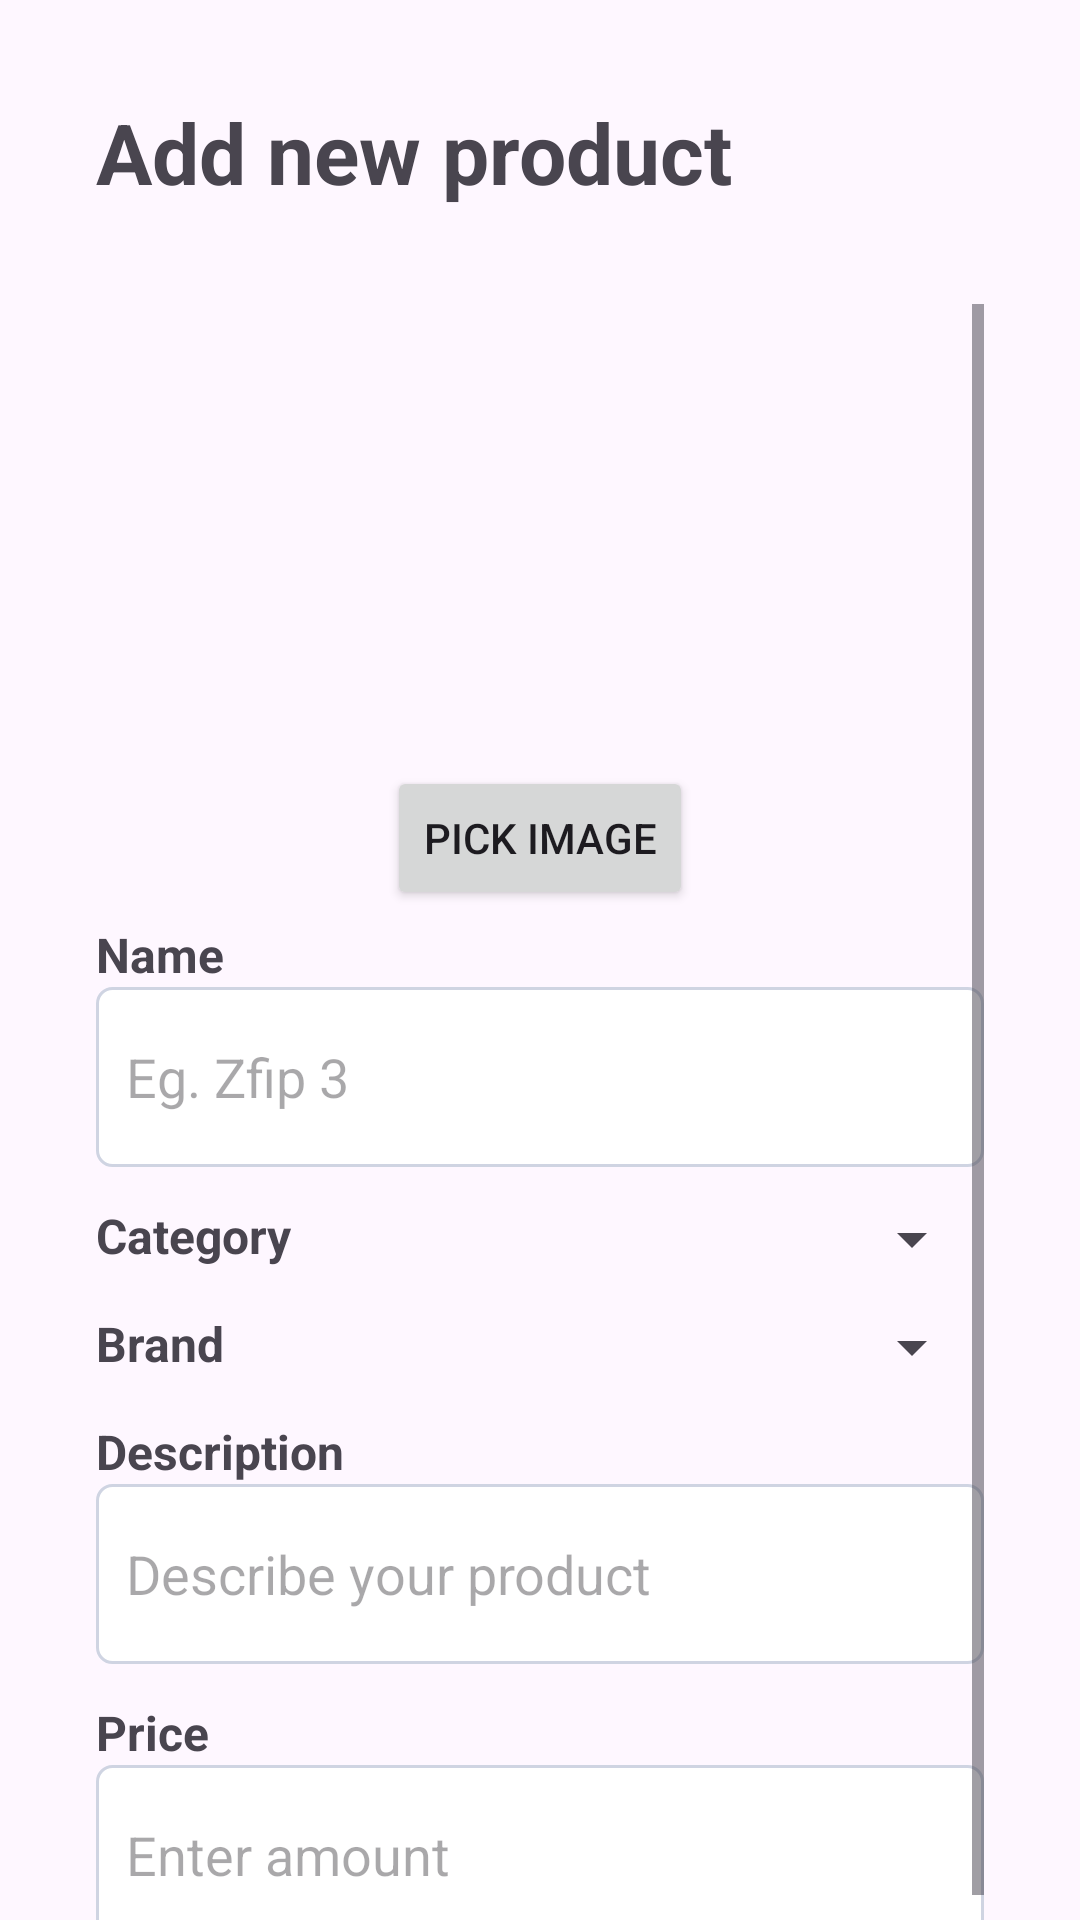

Produce the Android XML layout that renders to this screen, including the resource entries it uses.
<!-- AndroidManifest.xml: application theme Theme.ASMMOB403 -->
<!-- res/layout/activity_add_product.xml -->
<?xml version="1.0" encoding="utf-8"?>
<LinearLayout xmlns:android="http://schemas.android.com/apk/res/android"
    xmlns:app="http://schemas.android.com/apk/res-auto"
    xmlns:tools="http://schemas.android.com/tools"
    android:layout_width="match_parent"
    android:layout_height="match_parent"
    android:orientation="vertical"
    tools:context=".AddProductActivity">

    <TextView
        android:layout_width="match_parent"
        android:layout_height="wrap_content"
        android:layout_margin="32dp"
        android:text="Add new product"
        android:textSize="28dp"
        android:textStyle="bold" />

    <ScrollView
        android:layout_width="match_parent"
        android:layout_height="wrap_content"
        android:layout_marginLeft="32dp"
        android:layout_marginRight="32dp">

        <LinearLayout
            android:layout_width="match_parent"
            android:layout_height="wrap_content"
            android:orientation="vertical">

            <ImageView
                android:id="@+id/ivImageAdd"
                android:layout_width="match_parent"
                android:layout_height="150dp"
                android:src="@drawable/ic_launcher_background" />

            <Button
                android:id="@+id/btnPickImageAdd"
                android:layout_width="wrap_content"
                android:layout_height="wrap_content"
                android:layout_gravity="center"
                android:layout_margin="4dp"
                android:text="Pick Image" />

            <TextView
                android:layout_width="wrap_content"
                android:layout_height="wrap_content"
                android:text="Name"
                android:textSize="16dp"
                android:textStyle="bold" />

            <EditText
                android:layout_width="match_parent"
                android:layout_height="60dp"
                android:background="@drawable/custom_input"
                android:hint="Eg. Zfip 3"
                android:padding="10dp" />

            <LinearLayout
                android:layout_width="match_parent"
                android:layout_height="wrap_content"
                android:layout_marginTop="12dp"
                android:orientation="horizontal">

                <TextView
                    android:layout_width="80dp"
                    android:layout_height="wrap_content"
                    android:text="Category"
                    android:textSize="16dp"
                    android:textStyle="bold" />

                <Spinner
                    android:id="@+id/spCategoryAdd"
                    android:layout_width="match_parent"
                    android:layout_height="wrap_content"
                    />
            </LinearLayout>

            <LinearLayout
                android:layout_width="match_parent"
                android:layout_height="wrap_content"
                android:layout_marginTop="12dp"
                android:orientation="horizontal">

                <TextView
                    android:layout_width="80dp"
                    android:layout_height="wrap_content"
                    android:text="Brand"
                    android:textSize="16dp"
                    android:textStyle="bold" />

                <Spinner
                    android:id="@+id/spBrandAdd"
                    android:layout_width="match_parent"
                    android:layout_height="wrap_content"
                     />
            </LinearLayout>


            <TextView
                android:layout_width="wrap_content"
                android:layout_height="wrap_content"
                android:layout_marginTop="12dp"
                android:text="Description"
                android:textSize="16dp"
                android:textStyle="bold" />

            <EditText
                android:layout_width="match_parent"
                android:layout_height="60dp"
                android:background="@drawable/custom_input"
                android:hint="Describe your product"
                android:padding="10dp" />

            <TextView
                android:layout_width="wrap_content"
                android:layout_height="wrap_content"
                android:layout_marginTop="12dp"
                android:text="Price"
                android:textSize="16dp"
                android:textStyle="bold" />

            <EditText
                android:layout_width="match_parent"
                android:layout_height="60dp"
                android:background="@drawable/custom_input"
                android:inputType="number"
                android:hint="Enter amount"
                android:padding="10dp" />
        </LinearLayout>

    </ScrollView>

    <androidx.constraintlayout.widget.ConstraintLayout
        android:layout_width="match_parent"
        android:layout_height="wrap_content"
        android:layout_marginLeft="32dp"
        android:layout_marginTop="12dp"
        android:layout_marginRight="32dp"
        android:orientation="horizontal">

        <Button
            android:layout_width="150dp"
            android:layout_height="wrap_content"
            android:layout_gravity="start"
            android:text="Cancel"
            app:layout_constraintBottom_toBottomOf="parent"
            app:layout_constraintStart_toStartOf="parent"
            app:layout_constraintTop_toTopOf="parent" />

        <Button
            android:layout_width="150dp"
            android:layout_height="wrap_content"
            android:layout_gravity="end"
            android:text="Add product"
            app:layout_constraintBottom_toBottomOf="parent"
            app:layout_constraintEnd_toEndOf="parent"
            app:layout_constraintTop_toTopOf="parent" />
    </androidx.constraintlayout.widget.ConstraintLayout>
</LinearLayout>
<!-- resources referenced by this layout -->
<resources>
  <!-- drawable custom_input (drawable) -->
  <?xml version="1.0" encoding="utf-8"?>
  <selector xmlns:android="http://schemas.android.com/apk/res/android">
  
  
      <item android:state_enabled="true" android:state_focused="true">
          <shape android:shape="rectangle">
              <solid android:color="@color/white" />
              <corners android:radius="5dp" />
              <stroke android:width="1dp" android:color="#CFD4E2" />
          </shape>
      </item>
  
      <item android:state_enabled="true" >
          <shape android:shape="rectangle">
              <solid android:color="@color/white" />
              <corners android:radius="5dp" />
              <stroke android:width="1dp" android:color = "#CFD4E2" />
          </shape>
      </item>
  </selector>
  <style name="Theme.ASMMOB403" parent="Base.Theme.ASMMOB403" />
  <style name="Base.Theme.ASMMOB403" parent="Theme.Material3.DayNight.NoActionBar">
          
          
      </style>
  <!-- not gathered from this repository: default colours our renderer supplied (Android Studio template values) -->
  <color name="white">#FFFFFFFF</color>
</resources>
